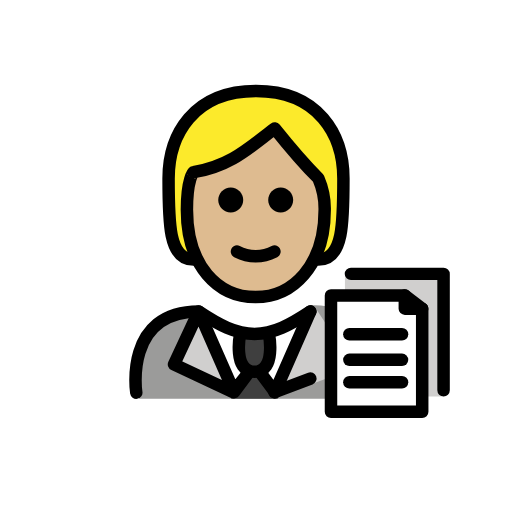
t = 0.00 s
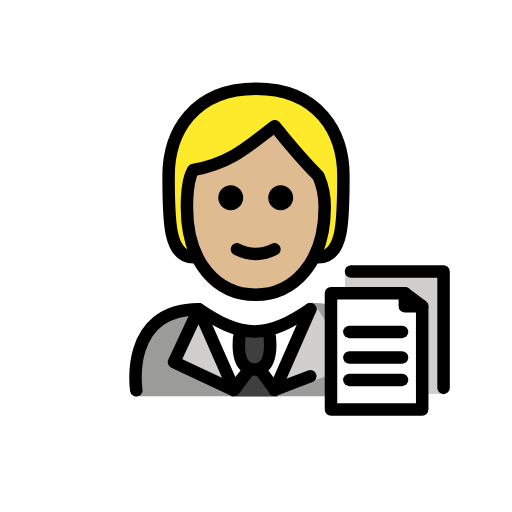
t = 0.48 s
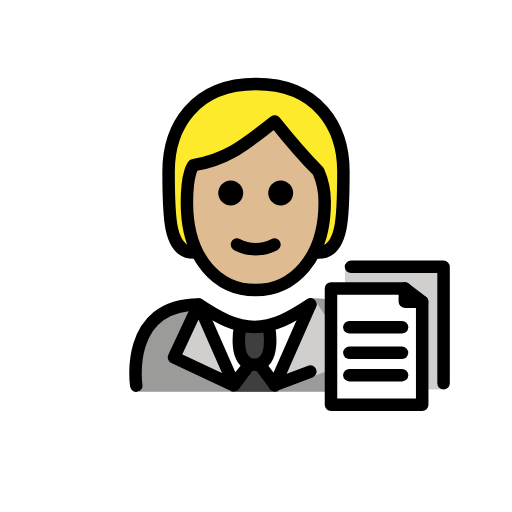
t = 1.43 s
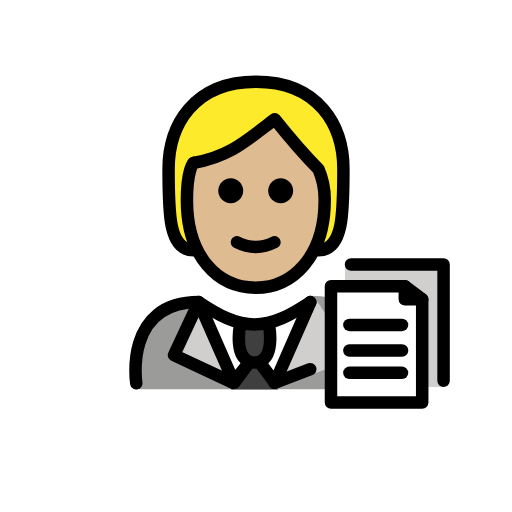
t = 1.90 s
t = 2.38 s: frame unchanged from t = 1.43 s, image omitted
t = 3.33 s: frame unchanged from t = 0.48 s, image omitted

The animated SVG that drew these frames (rendered in a browser with its animation timeline set to each time). Animation: 1 SMIL element (animateTransform=1); one cycle of 3.80 s, repeats indefinitely.

<?xml version='1.0' encoding='utf-8'?>
<svg xmlns="http://www.w3.org/2000/svg" id="emoji" viewBox="-5 -5 82 82" version="1.1" width="200" height="200" role="img">
  <title>OpenMoji: office worker: medium-light skin tone</title><g><g id="color">
    <path fill="#9B9B9A" d="M17.298,58.8535c0,0-2-13.8,10-13.8c3.1918,2.1279,5.9264,3.5984,9,3.5921h-0.125 c3.0736,0.0063,5.3081-2.6642,8.5-4.7921c13.3136,0,10.9,15,10.9,15" />
    <polyline fill="#D0CFCE" points="36.6129,54.2067 39.0281,58.7515 45.4,44.1365 51.8574,53.9202 40.6996,58.0515" />
    <path fill="#FFFFFF" d="M38.507,57.7426c-0.5976,1.0349-4.8914,1.0349-5.489,0l-1.842-2.4101l-3.3864-8.7387l7.9729,2.7l7.573-2.7 l-3.2865,8.7387L38.507,57.7426z" />
    <path fill="#D0CFCE" d="M65.729,58.4861H50.2443V38.6837h15.2709c0.1181,0,0.2138,0.0957,0.2138,0.2138V58.4861z" />
    <path fill="#FFFFFF" d="M62.6179,60.9619H48.0103V42.0102h10.753c2.1288,0,3.8546,1.7257,3.8546,3.8545 C62.6179,45.8647,62.6179,60.9619,62.6179,60.9619z" />
    <path fill="#3F3F3F" d="M33.4552,48.5348c0,0-1.2063,6.0215,2.3073,6.0215s2.3073-6.0215,2.3073-6.0215" />
    <path fill="#3F3F3F" d="M35.0163,54.8799c0.3249-0.5627,1.137-0.5627,1.4619,0l1.1645,2.0171l1.8956,1.9831h-3.7911h-3.791 l1.8955-1.9831L35.0163,54.8799z" />
    <polyline fill="#D0CFCE" points="34.9121,54.5563 32.4969,57.8011 26.825,44.8861 22.8676,53.3698 32.3254,57.8011" />
  </g>
  <g id="hair">
    <path fill="#fcea2b" d="M26,36.5808c-4,0-4-6-4-13s4-14,14-14s14,7,14,14s0,13-4,13" />
  </g>
  <g id="skin">
    <path fill="#debb90" d="M24.9365,28.5808c0,9,4.9365,14,11,14c5.9365,0,11.0635-5,11.0635-14c0.0245-1.7187-0.3164-3.4229-1-5 c-3-3-7-8-7-8c-4,3-7,6-13,7.0005C26,22.5808,24.9365,23.58,24.9365,28.5808z" />
  </g>
  <g id="skin-shadow" />
  <g id="line">
    <polygon fill="none" stroke="#000000" stroke-linecap="round" stroke-linejoin="round" stroke-miterlimit="10" stroke-width="2" points="62.6179,60.9619 48.0103,60.9619 48.0103,42.3261 59.8355,42.3261 59.8355,44.4385 62.6179,44.4385" />
    <polyline fill="none" stroke="#000000" stroke-linecap="round" stroke-linejoin="round" stroke-miterlimit="10" stroke-width="2" points="51.2144,38.8631 66.0398,38.8631 66.0398,57.499" />
    <line x1="59.8355" x2="62.6179" y1="42.3261" y2="44.4385" fill="none" stroke="#000000" stroke-linecap="round" stroke-linejoin="round" stroke-miterlimit="10" stroke-width="2" />
    <line x1="50.9548" x2="59.3875" y1="48.5348" y2="48.5348" fill="none" stroke="#000000" stroke-linecap="round" stroke-linejoin="round" stroke-miterlimit="10" stroke-width="2" />
    <line x1="50.9548" x2="59.3875" y1="52.6312" y2="52.6312" fill="none" stroke="#000000" stroke-linecap="round" stroke-linejoin="round" stroke-miterlimit="10" stroke-width="2" />
    <line x1="50.9548" x2="59.3875" y1="56.2155" y2="56.2155" fill="none" stroke="#000000" stroke-linecap="round" stroke-linejoin="round" stroke-miterlimit="10" stroke-width="2" />
    <path fill="none" stroke="#000000" stroke-linecap="round" stroke-linejoin="round" stroke-miterlimit="10" stroke-width="2" d="M33.4552,48.5348c0,0-1.2063,6.0215,2.3073,6.0215s2.3073-6.0215,2.3073-6.0215" />
    <line x1="44.7" x2="38.9601" y1="55.6292" y2="57.8075" fill="none" stroke="#000000" stroke-linecap="round" stroke-linejoin="round" stroke-miterlimit="10" stroke-width="2" />
    <path fill="none" stroke="#000000" stroke-linecap="round" stroke-linejoin="round" stroke-miterlimit="10" stroke-width="2" d="M16.825,57.8861c0,0-2-13,10-13c3.1919,2.1279,5.9264,3.5984,9,3.5921H35.7c3.0736,0.0063,5.8081-1.4642,9-3.5921" />
    <polygon fill="none" stroke="#000000" stroke-linecap="round" stroke-linejoin="round" stroke-miterlimit="10" stroke-width="2" points="34.9121,54.5563 32.4969,57.8011 26.825,44.8861 22.8676,53.3698 32.3254,57.8011" />
    <polyline fill="none" stroke="#000000" stroke-linecap="round" stroke-linejoin="round" stroke-miterlimit="10" stroke-width="2" points="44.7,44.8861 39.0281,57.8011 36.6129,54.5563" />
    <path d="M41.9529,27.0468c0,1.1046-0.8954,2-2,2s-2-0.8954-2-2s0.8954-2,2-2C41.0573,25.0472,41.9525,25.9424,41.9529,27.0468" />
    <path d="M33.9529,27.0468c0,1.1046-0.8954,2-2,2s-2-0.8954-2-2s0.8954-2,2-2C33.0573,25.0472,33.9525,25.9424,33.9529,27.0468" />
    <path d="M35.9527,37.0492c-1.2005-0.0116-2.3813-0.3055-3.4472-0.8579c-0.494-0.247-0.6943-0.8477-0.4473-1.3418 c0.247-0.4941,0.8477-0.6943,1.3418-0.4473c1.5934,0.8593,3.5121,0.8593,5.1055,0c0.494-0.247,1.0947-0.0468,1.3418,0.4473 s0.0468,1.0947-0.4473,1.3418C38.3341,36.7437,37.1532,37.0376,35.9527,37.0492z" />
    <path fill="none" stroke="#000000" stroke-linecap="round" stroke-linejoin="round" stroke-width="2" d="M26,36.5808c-4,0-4-6-4-13 s4-14,14-14s14,7,14,14s0,13-4,13" />
    <path fill="none" stroke="#000000" stroke-linejoin="round" stroke-width="2" d="M24.9365,28.5808c0,9,4.9365,14,11,14 c5.9365,0,11.0635-5,11.0635-14c0.0245-1.7187-0.3164-3.4229-1-5c-3-3-7-8-7-8c-4,3-7,6-13,7.0005 C26,22.5808,24.9365,23.58,24.9365,28.5808z" />
  </g>
<animateTransform attributeName="transform" type="translate" values="0 0;0 -1.5;0 0" dur="3.8s" repeatCount="indefinite" /></g></svg>
